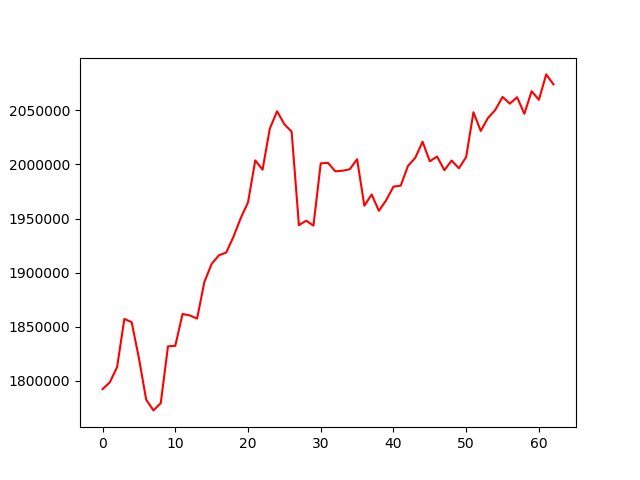

The data file committed next to this chart (first rows):
, 0
0, 1792458
1, 1798693
2, 1812830
3, 1857257
4, 1854291
5, 1821137
6, 1782712
7, 1772798
8, 1779483
9, 1831969
10, 1832451
11, 1861818
12, 1860516
13, 1857589
14, 1891360
15, 1908066
16, 1916012
17, 1918545
18, 1933129
19, 1950322
20, 1964868
21, 2003696
22, 1995089
23, 2033068
24, 2049037
25, 2037077
26, 2030208
27, 1943859
28, 1947976
29, 1943426
30, 2000927
31, 2001388
32, 1993623
33, 1994111
34, 1995508
35, 2004715
36, 1961781
37, 1972207
38, 1957103
39, 1966935
40, 1979424
41, 1980378
42, 1998627
43, 2006040
44, 2020952
45, 2002825
46, 2007241
47, 1994642
48, 2003527
49, 1996392
50, 2006858
51, 2048137
52, 2030886
53, 2042870
54, 2050246
55, 2062300
56, 2056069
57, 2062009
58, 2046736
59, 2067557
... 3 more rows
